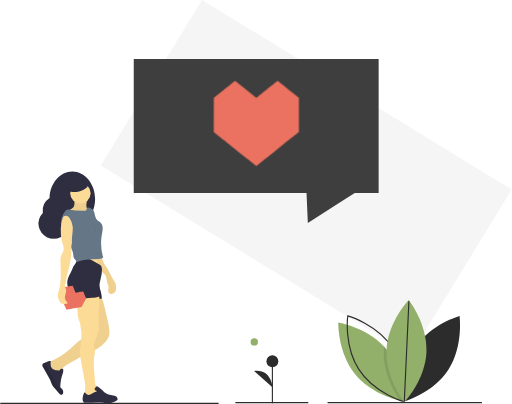
t = 0.00 s
t = 0.38 s: frame unchanged from t = 0.00 s, image omitted
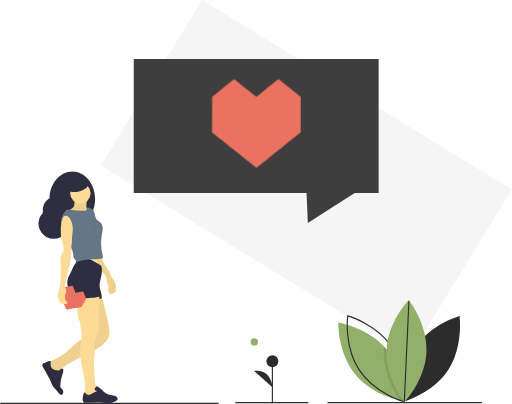
t = 0.88 s
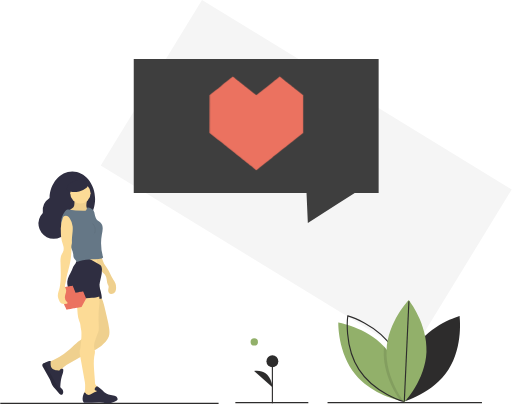
t = 1.25 s
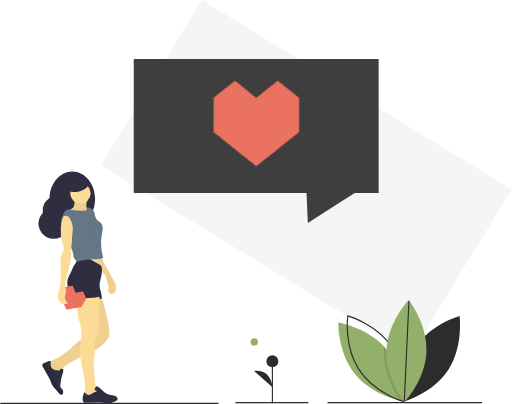
t = 1.63 s
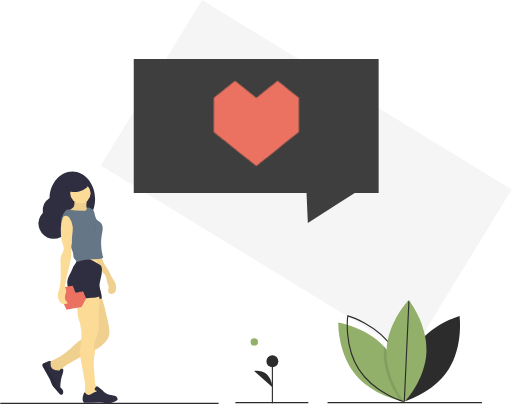
t = 2.13 s

The animated SVG that drew these frames (rendered in a browser with its animation timeline set to each time). Animation: 1 CSS @keyframes rule; one cycle of 2.50 s, repeats indefinitely.

<?xml version="1.0" encoding="UTF-8"?>
<svg width="904.32" height="714.32" data-name="Layer 1" version="1.1" viewBox="0 0 904.32 714.32"
  xmlns="http://www.w3.org/2000/svg" xmlns:cc="http://creativecommons.org/ns#"
  xmlns:dc="http://purl.org/dc/elements/1.1/" xmlns:rdf="http://www.w3.org/1999/02/22-rdf-syntax-ns#">
  <style>
    .heart {
      animation: 2.5s ease infinite pulse;
      transform-origin: center 220px;
    }

    @keyframes pulse {
      0% {
        transform: scale(1);
      }

      30% {
        transform: scale(1);
      }

      50% {
        transform: scale(1.1);
      }

      70% {
        transform: scale(1);
      }

      100% {
        transform: scale(1);
      }
    }
  </style>
  <rect transform="translate(165.9 -392.99) rotate(31.459)" x="367.84" y="235.66" width="642" height="343"
    fill="#f5f5f5" />
  <polygon points="669 104.32 236 104.32 236 341.32 541.49 341.32 543.82 394.18 594.74 361.72 626.75 341.32 669 341.32"
    fill="#3e3e3e" />
  <line x2="386" y1="713.32" y2="713.32" fill="none" stroke="#2d2c2c" stroke-miterlimit="10" stroke-width="2" />
  <path transform="translate(-147.84 -93.341)"
    d="m223.07 469.73a27.003 27.003 0 0 1 11.937-26.503c0.84184-26.022 18.531-46.805 40.233-46.805 22.239 0 40.268 21.824 40.268 48.745s-18.029 48.745-40.268 48.745a33.675 33.675 0 0 1-6.2465-0.58456 27.019 27.019 0 1 1-45.924-23.598z"
    fill="#2f2e41" />
  <path transform="translate(-147.84 -93.341)"
    d="m300.03 455.32a10.234 10.234 0 0 0 0.52513 4.7237c0.92629 2.1454 3.2015 4.071 2.5338 6.3105-0.43077 1.4448-1.9533 2.2482-3.3814 2.7318-6.7587 2.2889-14.137 0.92581-21.266 1.2344a67.998 67.998 0 0 1-7.1504 0.24847 11.367 11.367 0 0 1-6.6464-2.316 56.854 56.854 0 0 0 10.452-6.5734 11.666 11.666 0 0 0 2.1082-2.014c1.5196-2.0013 1.7494-4.6723 1.8314-7.1838q0.12183-3.7308-0.02168-7.4639 7.6529-0.0823 15.306-0.06809c1.6354 3e-3 6.6388-0.39471 7.2095 1.3679 0.28627 0.88422-0.81136 3.4625-0.97693 4.4557a45.226 45.226 0 0 0-0.52359 4.5467z"
    fill="#fcdb96" />
  <path transform="translate(-147.84 -93.341)"
    d="m300.03 455.32a10.234 10.234 0 0 0 0.52513 4.7237c0.92629 2.1454 3.2015 4.071 2.5338 6.3105-0.43077 1.4448-1.9533 2.2482-3.3814 2.7318-6.7587 2.2889-14.137 0.92581-21.266 1.2344a67.998 67.998 0 0 1-7.1504 0.24847 11.367 11.367 0 0 1-6.6464-2.316 56.854 56.854 0 0 0 10.452-6.5734 11.666 11.666 0 0 0 2.1082-2.014c1.5196-2.0013 1.7494-4.6723 1.8314-7.1838q0.12183-3.7308-0.02168-7.4639 7.6529-0.0823 15.306-0.06809c1.6354 3e-3 6.6388-0.39471 7.2095 1.3679 0.28627 0.88422-0.81136 3.4625-0.97693 4.4557a45.226 45.226 0 0 0-0.52359 4.5467z"
    opacity=".05" />
  <path transform="translate(-147.84 -93.341)"
    d="m325.44 547.86a34.374 34.374 0 0 1-1.9708 16.81 319.09 319.09 0 0 0-33.063-1.7403 18.409 18.409 0 0 0 3.5316-8.7034 48.371 48.371 0 0 0 0.0576-8.9038l21.435-0.07266a20.196 20.196 0 0 1 4.6884 0.34984c2.0821 0.48823 3.2187 1.8695 5.3212 2.2606z"
    fill="#fcdb96" />
  <path transform="translate(-147.84 -93.341)"
    d="m331.45 559.61c1.0989 1.8065 2.4288 3.4595 3.6525 5.1839a75.384 75.384 0 0 1 5.9598 10.243c2.1617 4.3662 4.0937 8.8652 6.7136 12.973a36.142 36.142 0 0 1 3.7518 6.4568 20.633 20.633 0 0 1 1.089 6.7514c0.0805 3.0536-0.18373 6.3188-2.0301 8.7523a7.9666 7.9666 0 0 1-6.8976 3.0637 5.6652 5.6652 0 0 1-3.593-1.5552c-1.8033-1.8534-1.625-4.8217-1.1403-7.3618 0.33967-1.7803 0.766-3.6502 0.19255-5.3695a19.45 19.45 0 0 0-1.239-2.471 18.982 18.982 0 0 1-1.5192-6.0753c-0.53474-4.0273-1.1123-8.2958-3.6754-11.448-1.3744-1.6902-3.2354-2.9371-4.586-4.6464-0.70738-0.89523-1.2649-1.9056-2.019-2.7618-1.0735-1.2187-2.5567-2.1481-3.1752-3.6498a14.585 14.585 0 0 1-0.56291-3.0241 21.587 21.587 0 0 0-1.7652-4.6702c-2.4457-5.6148-3.1013-11.819-3.7283-17.912a25.596 25.596 0 0 0 7.698-1.5169c-0.70825 0.2575 6.1268 17.809 6.8739 19.037z"
    fill="#fcdb96" />
  <path transform="translate(-147.84 -93.341)"
    d="m331.45 559.61c1.0989 1.8065 2.4288 3.4595 3.6525 5.1839a75.384 75.384 0 0 1 5.9598 10.243c2.1617 4.3662 4.0937 8.8652 6.7136 12.973a36.142 36.142 0 0 1 3.7518 6.4568 20.633 20.633 0 0 1 1.089 6.7514c0.0805 3.0536-0.18373 6.3188-2.0301 8.7523a7.9666 7.9666 0 0 1-6.8976 3.0637 5.6652 5.6652 0 0 1-3.593-1.5552c-1.8033-1.8534-1.625-4.8217-1.1403-7.3618 0.33967-1.7803 0.766-3.6502 0.19255-5.3695a19.45 19.45 0 0 0-1.239-2.471 18.982 18.982 0 0 1-1.5192-6.0753c-0.53474-4.0273-1.1123-8.2958-3.6754-11.448-1.3744-1.6902-3.2354-2.9371-4.586-4.6464-0.70738-0.89523-1.2649-1.9056-2.019-2.7618-1.0735-1.2187-2.5567-2.1481-3.1752-3.6498a14.585 14.585 0 0 1-0.56291-3.0241 21.587 21.587 0 0 0-1.7652-4.6702c-2.4457-5.6148-3.1013-11.819-3.7283-17.912a25.596 25.596 0 0 0 7.698-1.5169c-0.70825 0.2575 6.1268 17.809 6.8739 19.037z"
    opacity=".05" />
  <circle cx="141.71" cy="341.76" r="18.015" fill="#fcdb96" />
  <path transform="translate(-147.84 -93.341)"
    d="m325.47 618.75c3.396 4.0297 4.7214 9.3592 5.9466 14.485l4.499 18.82a204.63 204.63 0 0 1 4.6026 23.163c0.53054 4.4324 0.75224 9.0407-0.7296 13.252a27.503 27.503 0 0 1-5.2941 8.4701 58.464 58.464 0 0 1-17.4 14.151c-3.5288 1.8316-7.2601 3.2369-10.887 4.8655-5.4089 2.4288-10.579 5.3513-15.741 8.2693l-19.426 10.982c-4.1666 2.3556-8.3797 4.7451-11.849 8.0426a29.373 29.373 0 0 0-7.2623 11 5.5291 5.5291 0 0 1-1.7029 2.8323c-1.1074 0.7566-2.6005 0.5115-3.883 0.11894a22.673 22.673 0 0 1-15.487-22.696 117.72 117.72 0 0 0 38.808-22.695c8.6701-7.6332 16.484-16.731 27.065-21.366 4.6274-2.0271 10.178-3.5753 12.341-8.1408a16.64 16.64 0 0 0 1.13-6.6717c0.19287-6.2722 0.38108-12.606-0.81394-18.766-1.0101-5.2071-2.986-10.17-4.4726-15.261-2.9762-10.194-3.9753-20.844-4.9602-31.418a174.91 174.91 0 0 1 20.828-1.2313 2.3638 2.3638 0 0 1 1.7198 0.45762 2.4876 2.4876 0 0 1 0.53288 1.3654c0.50408 2.7504 0.63428 5.833 2.4362 7.9712z"
    fill="#fcdb96" />
  <path transform="translate(-147.84 -93.341)"
    d="m325.47 618.75c3.396 4.0297 4.7214 9.3592 5.9466 14.485l4.499 18.82a204.63 204.63 0 0 1 4.6026 23.163c0.53054 4.4324 0.75224 9.0407-0.7296 13.252a27.503 27.503 0 0 1-5.2941 8.4701 58.464 58.464 0 0 1-17.4 14.151c-3.5288 1.8316-7.2601 3.2369-10.887 4.8655-5.4089 2.4288-10.579 5.3513-15.741 8.2693l-19.426 10.982c-4.1666 2.3556-8.3797 4.7451-11.849 8.0426a29.373 29.373 0 0 0-7.2623 11 5.5291 5.5291 0 0 1-1.7029 2.8323c-1.1074 0.7566-2.6005 0.5115-3.883 0.11894a22.673 22.673 0 0 1-15.487-22.696 117.72 117.72 0 0 0 38.808-22.695c8.6701-7.6332 16.484-16.731 27.065-21.366 4.6274-2.0271 10.178-3.5753 12.341-8.1408a16.64 16.64 0 0 0 1.13-6.6717c0.19287-6.2722 0.38108-12.606-0.81394-18.766-1.0101-5.2071-2.986-10.17-4.4726-15.261-2.9762-10.194-3.9753-20.844-4.9602-31.418a174.91 174.91 0 0 1 20.828-1.2313 2.3638 2.3638 0 0 1 1.7198 0.45762 2.4876 2.4876 0 0 1 0.53288 1.3654c0.50408 2.7504 0.63428 5.833 2.4362 7.9712z"
    opacity=".05" />
  <path transform="translate(-147.84 -93.341)"
    d="m223.53 742.82q5.2295 9.2749 10.454 18.544c0.81061 1.4306 1.6213 2.8718 2.2889 4.3765 1.1339 2.5432 1.8544 5.2613 3.1314 7.7357a38.466 38.466 0 0 0 5.3991 7.3224q3.4096 3.9341 6.819 7.8576a9.1471 9.1471 0 0 0 2.628 2.3419 3.1308 3.1308 0 0 0 3.338-0.15365 3.4685 3.4685 0 0 0 0.87431-1.2028 7.3685 7.3685 0 0 0 0.69937-3.5817 7.653 7.653 0 0 0-2.4797-5.309c-0.94313-0.82655-2.1459-1.4995-2.5538-2.6863a4.9385 4.9385 0 0 1-0.11131-1.9922c0.48217-5.8494 0.96965-11.752 2.7022-17.358 1.2928-4.191 3.2956-8.4986 2.3366-12.78-1.8226-0.551-4.191-0.92722-5.2825 0.63051-2.1247 3.0466-2.2465 1.9022-5.5209 1.4412-3.2374-0.44508-6.337-0.6623-8.7318-3.2161-3.1738-3.3804-2.9036-8.6258-2.4373-13.235-3.3486-0.15365-6.5382 1.0491-9.5743 2.575-1.0649 0.53514-2.1088 1.1074-3.1366 1.6743a5.188 5.188 0 0 0-1.5153 1.0968c-1.3723 1.616-0.37095 4.0692 0.67288 5.9184z"
    fill="#2f2e41" />
  <path transform="translate(-147.84 -93.341)"
    d="m324.13 603.72a88.248 88.248 0 0 1 2.6407 11.169c0.30418 2.0779 0.45952 4.1742 0.61464 6.2685-7.1127 1.686-14.494 1.7732-21.803 1.8521l-30.47 0.32864a64.921 64.921 0 0 1-0.82294-12.419c0.42434-6.8346 3.0066-13.501 2.5689-20.335a188.09 188.09 0 0 1 25.297-2.7533 11.89 11.89 0 0 1 4.5927 0.4331c1.3796 0.50606 2.5305 1.4893 3.8575 2.1206 2.9832 1.4192 7.4608 0.72752 9.9954 3.0298 2.3161 2.1038 2.7042 7.3874 3.5295 10.306z"
    fill="#2f2e41" />
  <path transform="translate(-147.84 -93.341)"
    d="m324.13 603.72a88.248 88.248 0 0 1 2.6407 11.169c0.30418 2.0779 0.45952 4.1742 0.61464 6.2685-7.1127 1.686-14.494 1.7732-21.803 1.8521l-30.47 0.32864a64.921 64.921 0 0 1-0.82294-12.419c0.42434-6.8346 3.0066-13.501 2.5689-20.335a188.09 188.09 0 0 1 25.297-2.7533 11.89 11.89 0 0 1 4.5927 0.4331c1.3796 0.50606 2.5305 1.4893 3.8575 2.1206 2.9832 1.4192 7.4608 0.72752 9.9954 3.0298 2.3161 2.1038 2.7042 7.3874 3.5295 10.306z"
    opacity=".1" />
  <path transform="translate(-147.84 -93.341)"
    d="m322.4 613.8c2.2972 10.845-0.1333 22.053-0.696 33.124-0.40268 7.9226 0.15826 15.858 0.3859 23.787a32.614 32.614 0 0 1-0.30963 6.824 34.595 34.595 0 0 1-1.8079 5.8508l-2.7374 7.2987c-2.5706 6.8538-5.1899 14.206-2.5718 21.354a10.002 10.002 0 0 1 0.39929 5.7724c-3.9234 16.389-0.3871 33.792 0.17271 50.633a12.209 12.209 0 0 0 0.84612 4.8479c1.3975 2.9597 4.8502 4.4009 6.6604 7.1278 2.198 3.311 1.4098 8.0269-1.1819 11.04s-6.6139 4.494-10.574 4.8216c-4.9548 0.40985-9.9172-0.79115-14.773-1.5822l-0.5393-0.51337c-0.61219-3.3771 1.2429-6.4941 1.8211-9.9433a41.817 41.817 0 0 0 0.36306-6.1658c0.03338-1.8442 0.10929-3.6913-0.01536-5.5316a50.871 50.871 0 0 0-0.794-5.5744l-8.7352-48.439c-0.70118-3.8882 1.0155-8.238 1.4632-12.163 0.927-8.1285 1.8556-16.292 1.5844-24.469a32.325 32.325 0 0 0-0.78407-6.6685 28.959 28.959 0 0 1-0.93252-6.1979c-0.065-2.5243-1.0758-5.0038-2.0588-7.4809-3.2962-8.3056-3.1593-17.5-3.8775-26.407a20.185 20.185 0 0 0-1.0176-5.5526c-1.028-2.7172-3.0809-4.8954-4.6998-7.3075s-2.847-5.4268-1.933-8.1844c1.4604-4.4062 7.45-5.8197 11.086-7.1037a31.168 31.168 0 0 1 19.371-0.65726 66.874 66.874 0 0 1 15.887 7.4606z"
    fill="#fcdb96" />
  <path transform="translate(-147.84 -93.341)"
    d="m294.78 804.17a2.7516 2.7516 0 0 0 1.0279 1.1021 3.2895 3.2895 0 0 0 1.5736 0.22782q12.096-0.25433 24.187-0.514a52.657 52.657 0 0 1 8.912 0.3232c2.3525 0.355 4.6573 1.0385 7.031 1.1816 5.505 0.34437 10.735-2.1777 15.673-4.6361a3.993 3.993 0 0 0 1.918-1.5259 3.2588 3.2588 0 0 0 0.03713-2.3684 7.2756 7.2756 0 0 0-2.6916-3.9102c-0.159-0.10594-0.3232-0.21191-0.49272-0.30728a11.942 11.942 0 0 0-4.3235-1.1233c-5.6163-0.73649-11.524-1.8386-15.784-5.5739-1.2293-1.0756-2.273-2.3366-3.4122-3.5022a60.877 60.877 0 0 0-7.7569-6.3634 2.7454 2.7454 0 0 0-2.024-0.75767 2.6533 2.6533 0 0 0-1.1126 0.64109 7.6538 7.6538 0 0 0-2.6228 3.2532 2.9422 2.9422 0 0 0 1.2982 3.6241c0.94307 0.39738 1.9657 0.19074 2.8187 0.73646-1.7432 1.261-4.4348 1.8915-6.3952 3.195a21.807 21.807 0 0 1-6.427 3.4016c-2.3578 0.60933-5.166 0.19074-6.7077-1.6955-0.83189-1.0173-1.8863-2.575-3.0148-1.9074a2.1317 2.1317 0 0 0-0.78415 1.1551 31.108 31.108 0 0 0-2.2942 8.5834 11.098 11.098 0 0 0 1.3669 6.7608z"
    fill="#2f2e41" />
  <path transform="translate(-147.84 -93.341)"
    d="m301.29 551.01a15.818 15.818 0 0 1 4.1474 0.46063 17.857 17.857 0 0 1 3.7031 1.6982l13.243 7.3429a12.559 12.559 0 0 1 2.6958 1.8165c1.9078 1.8366 2.4592 4.6631 2.5731 7.3089 0.44368 10.304-4.2049 20.187-4.7899 30.484a39.074 39.074 0 0 0 1.6373 13.596c0.33263 1.089 0.65963 2.4271-0.13785 3.2398a2.8822 2.8822 0 0 1-1.0452 0.60008c-4.1931 1.6329-8.756 1.9935-13.243 2.3372-10.979 0.84109-22.055 1.6799-32.968 0.21126a3.845 3.845 0 0 1-1.5632-0.44934 3.9489 3.9489 0 0 1-1.3238-1.915q-2.066-4.8446-4.0546-9.7217c-2.2244-5.4555-4.4154-11.199-3.8538-17.064 0.69762-7.2856 5.4807-13.438 8.2695-20.204 0.83258-2.0201 1.494-4.1166 2.5046-6.0538a51.741 51.741 0 0 1 3.7806-5.6766c1.0729-1.5271 2.1057-4.9601 3.4153-6.0311 1.6014-1.3095 6.1214-1.2782 8.1489-1.5155a69.009 69.009 0 0 1 8.8604-0.46382z"
    fill="#2f2e41" />
  <path transform="translate(-147.84 -93.341)"
    d="m223.53 742.82q5.2295 9.2749 10.454 18.544c0.81061 1.4306 1.6213 2.8718 2.2889 4.3765 1.1339 2.5432 1.8544 5.2613 3.1314 7.7357a38.466 38.466 0 0 0 5.3991 7.3224q3.4096 3.9341 6.819 7.8576a9.1471 9.1471 0 0 0 2.628 2.3419 3.1308 3.1308 0 0 0 3.338-0.15365 3.4685 3.4685 0 0 0 0.87431-1.2028 7.3685 7.3685 0 0 0 0.69937-3.5817 22.785 22.785 0 0 1-6.623-4.8852 32.71 32.71 0 0 1-3.852-5.7859q-1.4067-2.4717-2.8187-4.9487-7.2404-12.74-14.491-25.48a28.94 28.94 0 0 1-3.8679-10.83c-1.0649 0.53514-2.1088 1.1074-3.1366 1.6743a5.188 5.188 0 0 0-1.5153 1.0968c-1.3723 1.616-0.37093 4.0692 0.6729 5.9184z"
    opacity=".1" />
  <path transform="translate(-147.84 -93.341)"
    d="m267.89 463.66a180.04 180.04 0 0 0 26.504 2.508c2.1885 0.04445 4.8367-0.21711 5.8058-2.1799 0.45351-0.91857 0.42523-2.0603 1.0598-2.8646 1.1924-1.5114 3.5886-0.76447 5.3045 0.10833 2.3971 1.2193 4.9099 2.5416 6.3424 4.8177a16.355 16.355 0 0 1 1.7913 5.6726c0.83126 4.2269 2.1043 8.6506 5.312 11.526 1.6662 1.4936 3.756 2.4684 5.358 4.0308 2.5858 2.5219 3.5926 6.3044 3.5998 9.9164s-0.86481 7.1585-1.5106 10.712a86.838 86.838 0 0 0 2.0066 39.467 2.6426 2.6426 0 0 1 0.143 1.4236c-0.25777 0.92309-1.3762 1.2506-2.3218 1.4064-14.676 2.4183-30.42 0.1236-43.924 6.3567-1.1242-2.7745-3.9089-4.3512-5.2852-7.0097-1.1152-2.1542-0.95995-4.7101-1.256-7.1177-0.80117-6.5142-4.9581-12.062-7.3165-18.187-2.0678-5.3702-2.7855-11.287-5.681-16.26-1.0283-1.7662-2.3121-3.375-3.316-5.1552a57.203 57.203 0 0 1-5.1089-15.508c-0.5844-6.9704 2.6702-13.686 6.507-19.535 1.4789-2.2544 3.3285-4.5801 5.9865-4.1283z"
    fill="#657786" />
  <path transform="translate(-147.84 -93.341)"
    d="m310.38 488.55c1.6752 0.37525 2.6578 2.0676 3.4385 3.5966a19.068 19.068 0 0 1 1.321 3.0009 17.606 17.606 0 0 1 0.54967 5.3685 12.358 12.358 0 0 1-0.36509 3.4062 4.4896 4.4896 0 0 1-1.9834 2.7016"
    fill="none" opacity=".1" stroke="#2d2c2c" stroke-miterlimit="10" />
  <ellipse transform="translate(-243.48 -9.6322) rotate(-14.336)" cx="284.99" cy="422.09" rx="20.134" ry="9.9378"
    fill="#2f2e41" />
  <path
    d="m125.09 505.65c-1.5518 0.26796-2.9138 0.51664-3.0296 0.53852-0.11577 0.0219-0.38415 0.0644-0.58912 0.0942-0.20497 0.0299-0.43639 0.0736-0.52631 0.10012-0.0787 0.0232-1.0599 0.19628-2.1753 0.39061-1.1154 0.19433-2.1264 0.3701-2.2421 0.39198-0.11569 0.0219-0.58978 0.11273-1.0486 0.19296l-0.8397 0.15584-4.1045 7.4822-4.0972 7.4862 1.054 2.499c0.58195 1.3738 1.0778 2.5591 1.1017 2.6193 0.0199 0.0674 0.21849 0.53418 0.43432 1.0386 0.21583 0.50443 0.43433 1.0386 0.49259 1.1741 0.0781 0.20298 3.7182 8.8661 5.4634 13.006 0.21185 0.51169 0.41048 0.97844 0.43035 1.0459 0.0238 0.0601 0.11984 0.28229 0.20524 0.48921 0.30521 0.70407 0.78058 1.8405 0.79714 1.8967 0.01 0.0338 0.0854 0.20692 0.16816 0.38409 0.0788 0.18445 0.192 0.44426 0.23902 0.58309 0.051 0.13153 0.10593 0.25586 0.12776 0.26775 0.0291 0.0158 0.71145-0.0936 1.1558-0.1818 0.14942-0.0318 1.489-0.27388 2.9813-0.5365 1.4883-0.25536 2.8054-0.49079 2.9211-0.51269 0.11569-0.0219 1.0149-0.18303 1.9849-0.35283 0.97723-0.1658 1.7945-0.31502 1.8282-0.32496 0.0338-0.01 1.2576-0.23011 2.7162-0.48281 1.4626-0.25998 2.7572-0.48879 2.8729-0.51067 0.11966-0.0292 2.4814-0.45029 5.2459-0.93511l5.0402-0.88673 8.1375-14.937-1.5459-3.6916c-0.85936-2.0249-1.5916-3.7636-1.6254-3.8575-0.0338-0.0939-0.51974-1.2455-1.0739-2.5664l-1.009-2.4084-1.1677 0.20362c-1.0744 0.18835-7.8496 1.3848-8.5921 1.5181-0.1719 0.0385-0.57457 0.10213-0.88797 0.15784-0.30944 0.0484-0.59309 0.10148-0.62681 0.11142-0.0338 0.01-0.26513 0.0537-0.52233 0.0929-0.25721 0.0391-0.48863 0.0829-0.52234 0.0928-0.0338 0.01-0.27638 0.057-0.55606 0.1028l-0.49654 0.0975-0.28072-0.66242c-0.15426-0.35766-0.47537-1.1364-0.72893-1.7275-0.50253-1.2078-0.45154-1.0763-0.9236-2.2015-0.19134-0.46278-0.37606-0.90307-0.41048-0.97843-0.46609-1.0842-1.0679-2.5254-1.1328-2.6834-0.32378-0.80855-1.6241-3.8946-1.7148-4.0572-0.11121-0.21154-0.14096-0.20888-2.9279 0.28257z"
    fill="#eb7260" stroke-width=".082854" />
  <path transform="translate(-147.84 -93.341)"
    d="m275.86 493.85a30.88 30.88 0 0 0-5.0431-14.109 12.177 12.177 0 0 0-4.535-4.4024 5.6064 5.6064 0 0 0-6.0182 0.46819 8.6536 8.6536 0 0 0-2.1626 4.0051 48.093 48.093 0 0 0-3.1819 20.294c0.03953 6.305 0.08881 12.688 1.6824 18.788 0.90354 3.459 2.2951 6.7881 2.9859 10.296s0.60694 7.355-1.2737 10.395a26.559 26.559 0 0 0-3.3692 7.6493 37.506 37.506 0 0 0-0.60116 9.9087l0.25536 9.1068c0.33307 11.878 0.656 23.88-1.7194 35.522-1.0838 5.3121-3.8045 10.338-3.182 15.723a22.951 22.951 0 0 0 1.6596 5.6584c1.0182 2.6003 2.2486 5.4084 4.7408 6.6681a9.5518 9.5518 0 0 0 3.8537 0.83968 26.323 26.323 0 0 0 4.937-0.21658c1.0012-0.139 2.2951-0.80888 1.955-1.7608a1.9395 1.9395 0 0 0-0.70613-0.78577 11.011 11.011 0 0 1-4.1098-8.5433c0.01966-4.7132 3.0854-9.2469 2.1292-13.862-0.59272-2.8608-2.703-5.633-1.8132-8.4158 2.0083-6.281 2.2523-13.029 3.9633-19.398l1.6772-6.2424c0.99771-3.7134 1.9958-7.4285 2.8174-11.185a122.52 122.52 0 0 0 2.7001-31.686c-0.07516-1.6574 0.84746-3.5473 0.98585-5.2007 0.16324-1.9503-0.03457-3.9119-0.00619-5.8688 0.11681-8.0555 2.159-15.628 1.3788-23.647z"
    fill="#fcdb96" />
  <circle cx="449.12" cy="604.57" r="6.5354" fill="#92b06a" />
  <line x1="578.66" x2="851.66" y1="711.84" y2="711.84" fill="none" stroke="#2d2c2c" stroke-miterlimit="10"
    stroke-width="2" />
  <line x1="415.66" x2="544.66" y1="711.84" y2="711.84" fill="none" stroke="#2d2c2c" stroke-miterlimit="10"
    stroke-width="2" />
  <g fill="#2d2c2c">
    <line x1="481.14" x2="481.14" y1="713.04" y2="638.63" stroke="#2d2c2c" stroke-miterlimit="10" stroke-width="2" />
    <circle cx="481.14" cy="638.63" r="10.523" />
    <path transform="translate(-147.84 -93.341)" d="m628.98 777.83s-1.5033-32.332-32.32-28.574" />
    <path transform="translate(-147.84 -93.341)"
      d="m880.92 708.31c-27.28 41.835-19.805 95.043-19.805 95.043s51.704-14.619 78.983-56.454 19.805-95.043 19.805-95.043-51.704 14.619-78.983 56.454z" />
  </g>
  <path transform="translate(-147.84 -93.341)"
    d="m860.97 802.87s-0.66409-0.10594-1.8863-0.35324c-0.975-0.19779-2.3172-0.4804-3.9563-0.869-14.652-3.4547-53.608-15.133-79.077-45.837-31.877-38.447-30.534-92.161-30.534-92.161s48.74 7.9197 80.857 42.446q2.0877 2.2254 4.0623 4.6133c27.737 33.452 30.322 78.462 30.527 89.589 0.02825 1.6673 0.00707 2.5716 0.00707 2.5716z"
    fill="#92b06a" />
  <path transform="translate(-147.84 -93.341)"
    d="m841.31 708.31c27.28 41.835 19.805 95.043 19.805 95.043s-51.704-14.619-78.983-56.454-19.805-95.043-19.805-95.043 51.704 14.619 78.983 56.454z"
    fill="none" stroke="#2d2c2c" stroke-miterlimit="10" stroke-width="2" />
  <path transform="translate(-147.84 -93.341)"
    d="m860.96 800.3c-0.72062 0.869-1.3564 1.6108-1.8793 2.2183-1.1586 1.3211-1.8157 2.0135-1.8157 2.0135s-0.79828-1.0032-2.1406-2.8825c-7.3686-10.272-31.071-46.797-29.241-88.989q0.14838-3.317 0.48748-6.5632 2.0877 2.2254 4.0623 4.6133c27.737 33.452 30.322 78.462 30.527 89.589z"
    opacity=".1" />
  <path transform="translate(-147.84 -93.341)"
    d="m901.41 715.71c-2.1562 49.896-39.195 88.82-39.195 88.82s-33.543-41.974-31.387-91.871 39.195-88.82 39.195-88.82 33.543 41.974 31.387 91.871z"
    fill="#92b06a" />
  <line x1="714.38" x2="722.52" y1="709.77" y2="532.53" fill="none" stroke="#2d2c2c" stroke-miterlimit="10"
    stroke-width="2" />
  <path
    d="m407.03 149.38c-4.3802 3.4689-8.2019 6.5556-8.5253 6.8202s-1.0877 0.85252-1.6757 1.2935c-0.58794 0.44097-1.2347 0.97012-1.4699 1.2053-0.20578 0.20578-2.9691 2.4106-6.1147 4.9094-3.1455 2.4988-5.9971 4.7624-6.3204 5.027-0.32337 0.26458-1.6463 1.3523-2.9397 2.3812l-2.3518 1.9108-0.0882 30.279-0.0588 30.279 7.5258 5.9971c4.145 3.2925 7.7021 6.1441 7.8785 6.2911 0.17639 0.17639 1.5875 1.2935 3.1161 2.4988 1.5287 1.2053 3.1161 2.4988 3.5277 2.8222 0.58795 0.49975 26.634 21.313 39.099 31.249 1.5287 1.2347 2.9397 2.3518 3.1161 2.5282 0.17638 0.14698 0.85253 0.67613 1.4699 1.1759 2.146 1.6756 5.5561 4.4096 5.7031 4.5566 0.0882 0.0882 0.61735 0.49975 1.1759 0.91132 0.55855 0.44097 1.3523 1.0583 1.7344 1.4111 0.38217 0.32338 0.76433 0.61736 0.85252 0.61736 0.1176 0 2.0578-1.4993 3.2925-2.5282 0.41156-0.35276 4.1744-3.3807 8.3783-6.732 4.2038-3.3219 7.9079-6.2911 8.2313-6.5556 0.32337-0.26458 2.8516-2.293 5.5855-4.4684 2.7634-2.1754 5.0564-4.0274 5.1446-4.1156s3.5277-2.8515 7.6433-6.1147c4.1156-3.2925 7.7609-6.2029 8.0843-6.4674 0.32338-0.29398 6.9672-5.6149 14.758-11.818l14.199-11.318v-60.353l-11.083-8.878c-6.1147-4.8506-11.347-9.025-11.612-9.2602-0.26457-0.23517-3.7335-2.9985-7.7021-6.1735l-7.2318-5.7913-3.2925 2.6164c-3.0279 2.4106-22.107 17.638-24.194 19.314-0.47035 0.41157-1.6169 1.2935-2.4988 1.999-0.88192 0.67614-1.6756 1.3229-1.7638 1.4111-0.0882 0.0882-0.73493 0.61735-1.4699 1.1759s-1.3817 1.0877-1.4699 1.1759c-0.0882 0.0882-0.76433 0.64675-1.5581 1.2641l-1.3817 1.1465-1.999-1.5875c-1.0877-0.85253-3.4101-2.734-5.2034-4.145-3.6159-2.9104-3.2337-2.587-6.6144-5.2915-1.3817-1.1171-2.7046-2.1754-2.9398-2.3518-3.2925-2.587-7.6139-6.0559-8.0843-6.438-2.3812-1.9696-11.671-9.3778-12.229-9.7306-0.70554-0.47036-0.79373-0.41156-8.6429 5.8501z"
    fill="#eb7260" stroke-width=".29397" class="heart" />
</svg>
